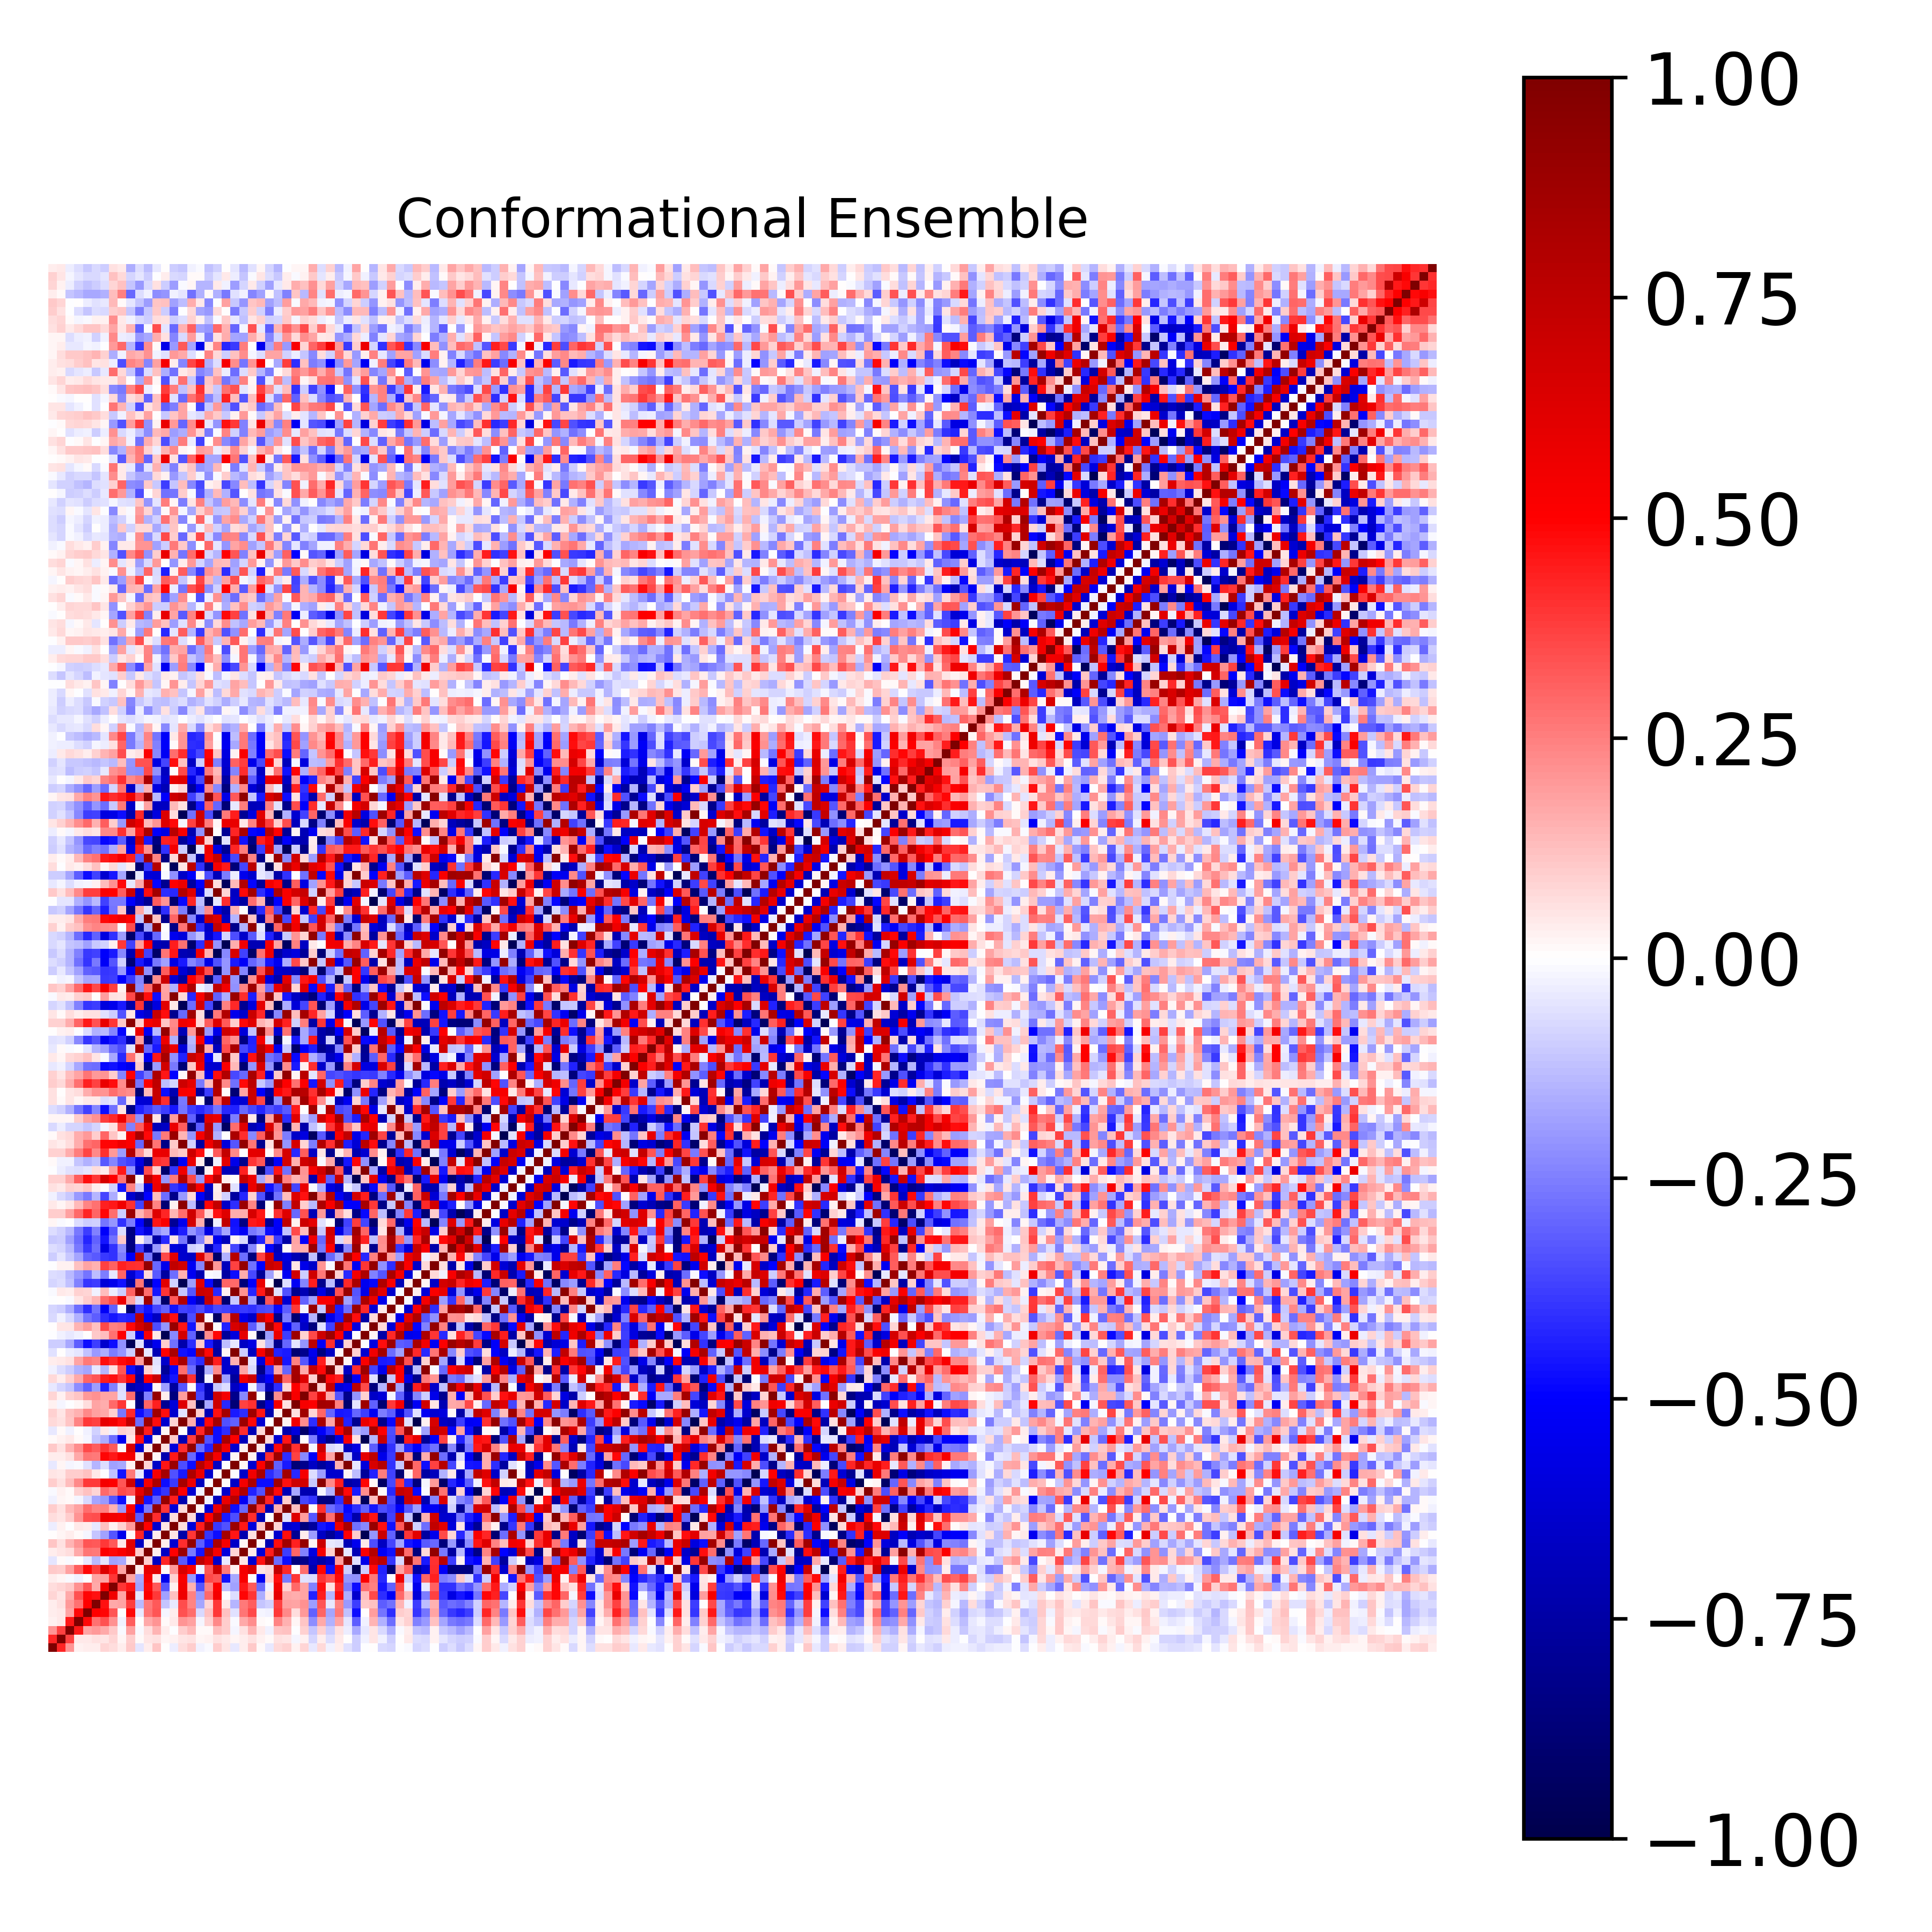

The file beside this chart, header and first rows:
1.000000000000000000e+00, 4.276087303680181084e-01, 2.064176570769246100e-01, 2.976130793035063407e-02, 3.149371418414650958e-02, 3.233389381220307113e-02, 7.920660597442193140e-02, 6.924196695095612142e-02, 3.339751564851771437e-02, 1.030190578578068505e-01, -5.108320092003757612e-02, 3.806429144003875553e-02, 1.127290949169948153e-01, 3.946805856624040210e-03, -3.343683797406165475e-02, 6.909144787862835091e-02, 9.589442561013702959e-02, -2.494069610240664744e-02, -1.070255816029030797e-02, 9.850096171178376880e-02, 5.366706938825092921e-02, -4.230543909829639210e-02, 3.170579104236988938e-02, 1.080171717328991671e-01
4.276087303680181084e-01, 1.000000000000000000e+00, 3.690038671069339471e-01, 4.289382427064172137e-02, 4.286493126736987125e-02, 5.991152179432351899e-02, 4.795062207018660483e-02, 8.398111389637374913e-02, 2.111258773976570913e-02, 9.900137578505859015e-02, 1.460249019371193634e-02, 5.079574338217893170e-02, 6.125855395636110173e-02, 1.922185261540373252e-02, 2.600582174799758589e-02, 5.062537327906087292e-02, 5.610500385014501740e-02, 1.629531670407619384e-02, 2.896095852037493951e-02, 5.582035594379361476e-02, 4.211481976610803590e-02, 1.661200870896829829e-02, 3.789828836510870935e-02, 6.034460793752243618e-02
2.064176570769246100e-01, 3.690038671069339471e-01, 1.000000000000000000e+00, 4.506833760506238629e-01, 1.766148377004653491e-01, 1.974335986235210005e-01, 1.706535028831567824e-01, 1.041073243098518397e-01, -1.391130254269789049e-02, 1.823153701355157419e-01, -9.283062333200019570e-03, 6.692936818021136269e-02, 1.408877475012308145e-01, 3.585993065830158505e-02, -4.258802352944434429e-04, 9.402571962267917971e-02, 1.353605759416776910e-01, 8.374835836088754398e-03, 1.071966313703702489e-02, 1.283655158444751143e-01, 9.544109763912303479e-02, -1.687586759787859311e-02, 5.470182838905798123e-02, 1.469924267444001897e-01
2.976130793035063407e-02, 4.289382427064172137e-02, 4.506833760506238629e-01, 1.000000000000000000e+00, 4.774183431567114444e-01, 2.787196919118845595e-01, 3.399219230145185122e-01, 2.166995284394646615e-01, -2.551520796511824382e-02, 3.179002992982555842e-01, 6.342987987560869470e-03, 1.715574518894467104e-01, 2.067424593900001606e-01, 1.016987753235307906e-02, 4.536115659938937117e-02, 2.079516525074075750e-01, 1.800540480479409233e-01, -1.730093840236307870e-02, 9.021138885523211082e-02, 2.328600660427230518e-01, 9.381350985699812850e-02, -9.525831746693962099e-03, 1.665798650626176269e-01, 2.231395372985904846e-01
3.149371418414650958e-02, 4.286493126736987125e-02, 1.766148377004653491e-01, 4.774183431567114444e-01, 1.000000000000000000e+00, 4.995469664608865323e-01, 4.876899132450311369e-01, 3.283237055613997812e-01, -1.293712783364518466e-03, 4.817360685739690562e-01, -4.028122875901353483e-02, 2.699581722106325077e-01, 3.320781059952177539e-01, -2.311428660090339773e-02, 3.499313709656572818e-02, 3.379880146232707161e-01, 2.815383752160389719e-01, -7.265421800320934209e-02, 1.224865848740969987e-01, 3.838549485805656247e-01, 1.222284703629185343e-01, -5.802421073419335162e-02, 2.658551856519612011e-01, 3.545517840092820561e-01
3.233389381220307113e-02, 5.991152179432351899e-02, 1.974335986235210005e-01, 2.787196919118845595e-01, 4.995469664608865323e-01, 1.000000000000000000e+00, 4.637367218955211201e-01, 1.701906727723531687e-01, 1.729589651172745157e-01, 3.791031338728745870e-01, -1.403643532735283639e-01, 2.585411894100210772e-01, 3.225550988885947934e-01, -1.139299735955407317e-01, -4.225858117832598931e-02, 3.448137202996637285e-01, 2.359890537662215904e-01, -1.725130620631317446e-01, 8.226343897358835699e-02, 3.838753291939778212e-01, 4.262746679691982454e-02, -1.437627480336864105e-01, 2.585678141052216716e-01, 3.198563759658944461e-01
7.920660597442193140e-02, 4.795062207018660483e-02, 1.706535028831567824e-01, 3.399219230145185122e-01, 4.876899132450311369e-01, 4.637367218955211201e-01, 1.000000000000000000e+00, 5.521512649118409666e-01, 1.719975286971136830e-01, 6.266483299756795411e-01, -5.353188302004370513e-02, 5.019096391555923908e-01, 3.845064390482317851e-01, -1.823404560584070411e-01, 1.196629993556558996e-01, 5.590916723068091176e-01, 2.497110522704588664e-01, -1.979663597538398323e-01, 2.923463711639249785e-01, 5.336280956334484848e-01, -7.038442506697073411e-04, -6.934397700548015908e-02, 4.856912781143963853e-01, 3.931576868944248737e-01
6.924196695095612142e-02, 8.398111389637374913e-02, 1.041073243098518397e-01, 2.166995284394646615e-01, 3.283237055613997812e-01, 1.701906727723531687e-01, 5.521512649118409666e-01, 1.000000000000000000e+00, 3.945056948936961905e-01, 4.604385182271449328e-01, -1.840943602682151292e-01, 4.798976472266403004e-01, 3.209399785760958523e-01, -3.282432614423606565e-01, 2.569757362351666324e-02, 5.449223267025588013e-01, 1.523217424178669455e-01, -3.338965321388984164e-01, 2.357539245455936572e-01, 5.020377547766049497e-01, -1.240634703048271448e-01, -1.828041740606753118e-01, 4.516684570571805613e-01, 3.231006480839511696e-01
3.339751564851771437e-02, 2.111258773976570913e-02, -1.391130254269789049e-02, -2.551520796511824382e-02, -1.293712783364518466e-03, 1.729589651172745157e-01, 1.719975286971136830e-01, 3.945056948936961905e-01, 1.000000000000000000e+00, 1.770338467267029980e-01, -1.670572883703226041e-01, 5.169507279838065905e-01, 3.909592321639884793e-02, -5.479375768903425037e-01, 9.284895422900932282e-02, 5.191988576599441130e-01, -2.017051283495661651e-01, -4.693956569881789220e-01, 3.559498310867241222e-01, 3.342350392869026798e-01, -4.648253317913564886e-01, -1.717328524014128943e-01, 5.228919200575765647e-01, 1.398068103553427519e-02
1.030190578578068505e-01, 9.900137578505859015e-02, 1.823153701355157419e-01, 3.179002992982555842e-01, 4.817360685739690562e-01, 3.791031338728745870e-01, 6.266483299756795411e-01, 4.604385182271449328e-01, 1.770338467267029980e-01, 1.000000000000000000e+00, 3.644532944230172156e-02, 5.867471145811262723e-01, 6.122823334471456658e-01, 1.557718825711520635e-02, 2.005947321336067901e-01, 6.431548143386299765e-01, 5.150047093309110258e-01, -3.061517094171130673e-02, 3.297628052645888430e-01, 6.892027397322906257e-01, 2.639810214056142468e-01, 2.537679075775156265e-02, 5.352164292396401901e-01, 6.411751941610583927e-01
-5.108320092003757612e-02, 1.460249019371193634e-02, -9.283062333200019570e-03, 6.342987987560869470e-03, -4.028122875901353483e-02, -1.403643532735283639e-01, -5.353188302004370513e-02, -1.840943602682151292e-01, -1.670572883703226041e-01, 3.644532944230172156e-02, 1.000000000000000000e+00, 1.012852454905030508e-01, -6.689583463347831271e-01, 4.230258367953221299e-01, 8.996018754717846067e-01, -3.227240827682000268e-01, -4.931155333203665059e-01, 7.502192165269320201e-01, 6.003195393221782972e-01, -6.466778185592159112e-01, -3.914076794493245165e-02, 9.846584152422254155e-01, 5.442377916398782878e-02, -6.312866938029509933e-01
3.806429144003875553e-02, 5.079574338217893170e-02, 6.692936818021136269e-02, 1.715574518894467104e-01, 2.699581722106325077e-01, 2.585411894100210772e-01, 5.019096391555923908e-01, 4.798976472266403004e-01, 5.169507279838065905e-01, 5.867471145811262723e-01, 1.012852454905030508e-01, 1.000000000000000000e+00, 3.395142040884802787e-02, -6.634161643392213481e-01, 4.987038436763625571e-01, 8.844512800222144033e-01, -2.632921348005353157e-01, -4.547989007980949294e-01, 8.254793188512532520e-01, 5.253568559216977851e-01, -5.953385137160602802e-01, 8.040731714312525369e-02, 9.795269157204991028e-01, 4.538164846468951963e-02
1.127290949169948153e-01, 6.125855395636110173e-02, 1.408877475012308145e-01, 2.067424593900001606e-01, 3.320781059952177539e-01, 3.225550988885947934e-01, 3.845064390482317851e-01, 3.209399785760958523e-01, 3.909592321639884793e-02, 6.122823334471456658e-01, -6.689583463347831271e-01, 3.395142040884802787e-02, 1.000000000000000000e+00, 3.520866027206594195e-02, -6.267341738597252965e-01, 4.131433577669428314e-01, 9.207020335577501546e-01, -3.135721952116304889e-01, -4.559929312480499042e-01, 8.257600762906498471e-01, 5.385874829366725791e-01, -6.538850782399262540e-01, 2.165770894312348330e-02, 9.860003843388313038e-01
3.946805856624040210e-03, 1.922185261540373252e-02, 3.585993065830158505e-02, 1.016987753235307906e-02, -2.311428660090339773e-02, -1.139299735955407317e-01, -1.823404560584070411e-01, -3.282432614423606565e-01, -5.479375768903425037e-01, 1.557718825711520635e-02, 4.230258367953221299e-01, -6.634161643392213481e-01, 3.520866027206594195e-02, 1.000000000000000000e+00, 4.767186840832917522e-02, -7.387014091005525973e-01, 3.979409247504205882e-01, 9.034258240764171388e-01, -3.961277417951253876e-01, -4.701607685594954011e-01, 8.468954686317350378e-01, 4.536125484821770804e-01, -7.226145917338089308e-01, 5.597984593239210827e-02
-3.343683797406165475e-02, 2.600582174799758589e-02, -4.258802352944434429e-04, 4.536115659938937117e-02, 3.499313709656572818e-02, -4.225858117832598931e-02, 1.196629993556558996e-01, 2.569757362351666324e-02, 9.284895422900932282e-02, 2.005947321336067901e-01, 8.996018754717846067e-01, 4.987038436763625571e-01, -6.267341738597252965e-01, 4.767186840832917522e-02, 1.000000000000000000e+00, 6.662632837875288871e-02, -6.079243495972896927e-01, 4.388646652497029677e-01, 8.744516949713813103e-01, -3.873422558760081791e-01, -3.435394322774403264e-01, 8.882568816192224492e-01, 4.510046259763392240e-01, -5.949951837206308713e-01
6.909144787862835091e-02, 5.062537327906087292e-02, 9.402571962267917971e-02, 2.079516525074075750e-01, 3.379880146232707161e-01, 3.448137202996637285e-01, 5.590916723068091176e-01, 5.449223267025588013e-01, 5.191988576599441130e-01, 6.431548143386299765e-01, -3.227240827682000268e-01, 8.844512800222144033e-01, 4.131433577669428314e-01, -7.387014091005525973e-01, 6.662632837875288871e-02, 1.000000000000000000e+00, 7.158455705357337495e-02, -7.149671980070519961e-01, 4.983472409547284321e-01, 8.376045931654295673e-01, -4.472418635348545668e-01, -3.501989673669726466e-01, 8.978711003515313926e-01, 4.134537599887391779e-01
9.589442561013702959e-02, 5.610500385014501740e-02, 1.353605759416776910e-01, 1.800540480479409233e-01, 2.815383752160389719e-01, 2.359890537662215904e-01, 2.497110522704588664e-01, 1.523217424178669455e-01, -2.017051283495661651e-01, 5.150047093309110258e-01, -4.931155333203665059e-01, -2.632921348005353157e-01, 9.207020335577501546e-01, 3.979409247504205882e-01, -6.079243495972896927e-01, 7.158455705357337495e-02, 1.000000000000000000e+00, 2.968866917042148335e-02, -6.210182090838994862e-01, 5.692837276975947214e-01, 8.125871888600380011e-01, -4.714966083694561716e-01, -2.924728966555013576e-01, 9.230704439853810728e-01
-2.494069610240664744e-02, 1.629531670407619384e-02, 8.374835836088754398e-03, -1.730093840236307870e-02, -7.265421800320934209e-02, -1.725130620631317446e-01, -1.979663597538398323e-01, -3.338965321388984164e-01, -4.693956569881789220e-01, -3.061517094171130673e-02, 7.502192165269320201e-01, -4.547989007980949294e-01, -3.135721952116304889e-01, 9.034258240764171388e-01, 4.388646652497029677e-01, -7.149671980070519961e-01, 2.968866917042148335e-02, 1.000000000000000000e+00, -2.873314764390633852e-02, -6.764491115489931206e-01, 5.766840924734975005e-01, 7.781700065203261962e-01, -5.266671843518639928e-01, -2.870415340305693674e-01
-1.070255816029030797e-02, 2.896095852037493951e-02, 1.071966313703702489e-02, 9.021138885523211082e-02, 1.224865848740969987e-01, 8.226343897358835699e-02, 2.923463711639249785e-01, 2.357539245455936572e-01, 3.559498310867241222e-01, 3.297628052645888430e-01, 6.003195393221782972e-01, 8.254793188512532520e-01, -4.559929312480499042e-01, -3.961277417951253876e-01, 8.744516949713813103e-01, 4.983472409547284321e-01, -6.210182090838994862e-01, -2.873314764390633852e-02, 1.000000000000000000e+00, -1.142658463518120976e-02, -6.360428371372978118e-01, 5.761891564866093995e-01, 8.086455494618990381e-01, -4.370688267034055774e-01
9.850096171178376880e-02, 5.582035594379361476e-02, 1.283655158444751143e-01, 2.328600660427230518e-01, 3.838549485805656247e-01, 3.838753291939778212e-01, 5.336280956334484848e-01, 5.020377547766049497e-01, 3.342350392869026798e-01, 6.892027397322906257e-01, -6.466778185592159112e-01, 5.253568559216977851e-01, 8.257600762906498471e-01, -4.701607685594954011e-01, -3.873422558760081791e-01, 8.376045931654295673e-01, 5.692837276975947214e-01, -6.764491115489931206e-01, -1.142658463518120976e-02, 1.000000000000000000e+00, 1.135271545410753737e-02, -6.636302506783583466e-01, 5.388535815405819385e-01, 8.249274652973270783e-01
5.366706938825092921e-02, 4.211481976610803590e-02, 9.544109763912303479e-02, 9.381350985699812850e-02, 1.222284703629185343e-01, 4.262746679691982454e-02, -7.038442506697073411e-04, -1.240634703048271448e-01, -4.648253317913564886e-01, 2.639810214056142468e-01, -3.914076794493245165e-02, -5.953385137160602802e-01, 5.385874829366725791e-01, 8.468954686317350378e-01, -3.435394322774403264e-01, -4.472418635348545668e-01, 8.125871888600380011e-01, 5.766840924734975005e-01, -6.360428371372978118e-01, 1.135271545410753737e-02, 1.000000000000000000e+00, -5.601245216649917112e-03, -6.548829079395354080e-01, 5.535890950072753780e-01
-4.230543909829639210e-02, 1.661200870896829829e-02, -1.687586759787859311e-02, -9.525831746693962099e-03, -5.802421073419335162e-02, -1.437627480336864105e-01, -6.934397700548015908e-02, -1.828041740606753118e-01, -1.717328524014128943e-01, 2.537679075775156265e-02, 9.846584152422254155e-01, 8.040731714312525369e-02, -6.538850782399262540e-01, 4.536125484821770804e-01, 8.882568816192224492e-01, -3.501989673669726466e-01, -4.714966083694561716e-01, 7.781700065203261962e-01, 5.761891564866093995e-01, -6.636302506783583466e-01, -5.601245216649917112e-03, 1.000000000000000000e+00, 1.941038159578349631e-02, -6.288082241665196026e-01
3.170579104236988938e-02, 3.789828836510870935e-02, 5.470182838905798123e-02, 1.665798650626176269e-01, 2.658551856519612011e-01, 2.585678141052216716e-01, 4.856912781143963853e-01, 4.516684570571805613e-01, 5.228919200575765647e-01, 5.352164292396401901e-01, 5.442377916398782878e-02, 9.795269157204991028e-01, 2.165770894312348330e-02, -7.226145917338089308e-01, 4.510046259763392240e-01, 8.978711003515313926e-01, -2.924728966555013576e-01, -5.266671843518639928e-01, 8.086455494618990381e-01, 5.388535815405819385e-01, -6.548829079395354080e-01, 1.941038159578349631e-02, 1.000000000000000000e+00, 2.997655140115629974e-02
1.080171717328991671e-01, 6.034460793752243618e-02, 1.469924267444001897e-01, 2.231395372985904846e-01, 3.545517840092820561e-01, 3.198563759658944461e-01, 3.931576868944248737e-01, 3.231006480839511696e-01, 1.398068103553427519e-02, 6.411751941610583927e-01, -6.312866938029509933e-01, 4.538164846468951963e-02, 9.860003843388313038e-01, 5.597984593239210827e-02, -5.949951837206308713e-01, 4.134537599887391779e-01, 9.230704439853810728e-01, -2.870415340305693674e-01, -4.370688267034055774e-01, 8.249274652973270783e-01, 5.535890950072753780e-01, -6.288082241665196026e-01, 2.997655140115629974e-02, 1.000000000000000000e+00
8.696619016724459542e-03, 2.846841988849284355e-02, 4.019251105678073310e-02, 1.346303665586676482e-02, -1.628146761080022029e-02, -1.159397981541333139e-01, -1.587547819269242155e-01, -2.849411393749655685e-01, -5.327207788064258764e-01, 5.181656730827009089e-02, 4.636705378054508109e-01, -6.089060579812619611e-01, 2.006918373393584004e-02, 9.841851038260686080e-01, 1.087316756620981817e-01, -7.087796832045291096e-01, 3.771638132099981999e-01, 9.186595710285526684e-01, -3.379104791143129338e-01, -4.698645497304759777e-01, 8.323865087028573528e-01, 5.016468724322128425e-01, -6.857612762696640996e-01, 4.016670149893621783e-02
-4.410193022087045139e-02, 1.052624880986914244e-02, -2.965093751445325651e-02, 1.607993391384554376e-03, -2.803896688929334927e-02, -8.658461878038817283e-02, 4.510855872466957434e-02, -3.090769605927460098e-02, 8.672001799308763637e-02, 7.045454759710149950e-02, 8.979857508686580614e-01, 4.428662743991250705e-01, -7.187294449152122899e-01, 2.208426749960993099e-02, 9.792430296308344273e-01, 2.861170406885010613e-03, -6.972668335505041171e-01, 4.246375852574326704e-01, 8.561733620203475503e-01, -4.747099737326734847e-01, -4.101674717797783587e-01, 8.906717772012761047e-01, 4.089872983055602984e-01, -6.976487812921615683e-01
7.441311165267359973e-02, 5.656402385291176699e-02, 1.097541046057223663e-01, 2.376247377758727852e-01, 3.832547484518812886e-01, 3.689112645232109355e-01, 5.932858165627776792e-01, 5.414479619587222459e-01, 4.762531525451386138e-01, 7.292461536206911177e-01, -2.825526552322909501e-01, 8.678547027693354066e-01, 4.711710538892348588e-01, -6.403332950146336522e-01, 8.536595325309358218e-02, 9.787753773148966108e-01, 1.580167240250352212e-01, -6.332808112158524461e-01, 4.840075937922944105e-01, 8.565785528702631879e-01, -3.431732881291645887e-01, -3.121793351150672358e-01, 8.782256969829934645e-01, 4.822811960732633629e-01
8.609216785143433692e-02, 5.026448889947371379e-02, 1.239601058670610351e-01, 1.496532674153194242e-01, 2.296532225339759647e-01, 1.835775449520391511e-01, 1.680322342332307428e-01, 8.802124665264103587e-02, -2.613475210289271100e-01, 4.149391090274199834e-01, -4.722212697346703236e-01, -3.820185247199928136e-01, 8.650634309955079759e-01, 4.746504832542502994e-01, -6.344968653381273249e-01, -5.490486114164554871e-02, 9.794282878205545773e-01, 1.003604258953882528e-01, -6.963534190361566623e-01, 4.642948668360416531e-01, 8.583561799281124172e-01, -4.496702789534080535e-01, -4.139757968793374987e-01, 8.711302745116135116e-01
2.605473644361501820e-02, -2.113875391585127300e-02, -1.132856279125001768e-03, 1.653010636575362111e-02, 6.941321820519316677e-02, 1.724086021118380607e-01, 1.635581085309751048e-01, 2.919748086343172400e-01, 3.937713397753016542e-01, 7.257455730699783128e-03, -8.567626706406619164e-01, 2.989850124159028621e-01, 4.303051660219208152e-01, -7.980588234572911777e-01, -6.017677912972686505e-01, 6.231683970606137768e-01, 1.241913863701700482e-01, -9.682335345926693648e-01, -1.659467293926058518e-01, 6.951184164314258007e-01, -4.186226452635201101e-01, -8.817069038994230779e-01, 3.711857348012407853e-01, 4.017634626710914758e-01
8.232504812274094030e-02, 2.699920670417270754e-02, 9.064186693565907948e-02, 1.114488807896126255e-01, 1.970502340168050759e-01, 2.149648539282741633e-01, 1.719558236020370390e-01, 1.758218089584660804e-01, -5.653159243810649409e-02, 2.882395262238646727e-01, -8.230043850709960473e-01, -2.436878536411557494e-01, 9.129716962061884544e-01, 3.890054108021782919e-02, -8.589254850179758316e-01, 1.922712297018782934e-01, 8.772441678080662442e-01, -3.665752964425252891e-01, -7.182179054617249259e-01, 6.788729989921249430e-01, 5.345486492126864109e-01, -8.128161445283803577e-01, -2.326865979179489341e-01, 8.992982416160359982e-01
-4.190174078949424757e-02, -7.880026757371126622e-02, -1.104523664207449629e-01, -2.243646574465706367e-01, -3.116904277861782813e-01, -1.897724242427543673e-01, -4.339220611649990955e-01, -2.423339982964221873e-01, -6.642081093055864083e-02, -7.259470462220779519e-01, -6.656641457188517963e-01, -5.852039595773158576e-01, 2.225792680162318529e-02, -1.899343252515413860e-01, -7.732675968263568178e-01, -3.315281944306736617e-01, 1.550271274562597078e-02, -4.001115656112919083e-01, -7.113953654128327697e-01, -1.025813137269131897e-01, -6.559476254239469950e-02, -6.629887898760086218e-01, -5.164198326953104434e-01, -1.591977443347324106e-02
7.702688217610380306e-02, 3.245466706320337263e-02, 8.991610462928498193e-02, 1.709010320705964814e-01, 2.973210301835529923e-01, 3.358960813790350941e-01, 4.393797853553711441e-01, 4.626588112529462227e-01, 3.939209915599133360e-01, 4.846414856086901368e-01, -7.451812748215811411e-01, 5.185200669861592671e-01, 7.029285307850954290e-01, -6.576196093718800206e-01, -4.544040269402257470e-01, 8.414454571271774430e-01, 3.994484161096178432e-01, -8.447431143572772250e-01, -1.984228790520225355e-02, 9.498475688015195484e-01, -1.941853698434570230e-01, -7.690825110292638378e-01, 5.563239628744338638e-01, 6.943682329641736040e-01
-3.038508574831244244e-02, -6.460616409002405136e-02, -1.009207321935258472e-01, -1.486907321092715284e-01, -1.784855258865240546e-01, -4.574306301213784676e-02, -1.462663483811709464e-01, 5.658364881752730308e-02, 3.315756771568256767e-01, -4.725345142149638411e-01, -6.704627315666145115e-01, 8.695753309963416555e-02, -4.100597509492249354e-02, -7.883348264412307627e-01, -4.883025156413972057e-01, 2.848413437897048262e-01, -2.888955161459567100e-01, -8.481088303528363515e-01, -1.510832106217563642e-01, 2.319775059746927715e-01, -6.333512765890444429e-01, -6.933060314393904022e-01, 1.762938105153746549e-01, -7.792654466140915004e-02
3.216019430333283413e-02, 4.556035916528740348e-02, 5.724757236262929816e-02, 1.719242799760195561e-01, 2.617413103537714614e-01, 2.397511370635217187e-01, 4.755208962879411416e-01, 4.215576558684621111e-01, 4.780932852421879709e-01, 5.361719463443684885e-01, 1.875896847766335696e-01, 9.714669687379801077e-01, -6.181736252674920745e-02, -6.439177738513325311e-01, 5.614874517817368682e-01, 8.354521632054890956e-01, -3.448317930557523447e-01, -4.099012372798713222e-01, 8.687021550162621342e-01, 4.420266954417146898e-01, -6.363805114403939811e-01, 1.526361999279625958e-01, 9.732841247919479244e-01, -4.768427831461755084e-02
-5.904061976006643592e-02, 2.271158008582820770e-03, -3.605428926455652577e-02, -5.412995990289676262e-02, -1.244970207884619900e-01, -1.983061963036635289e-01, -1.608931441574876775e-01, -2.511761335036696297e-01, -2.104103601222201414e-01, -9.884382936032737321e-02, 9.651469469111751964e-01, -4.067653296328167106e-02, -7.019302676378810224e-01, 4.962925654995168911e-01, 8.283303142869581359e-01, -4.663376678411595422e-01, -4.917691734951385452e-01, 8.074162360391584636e-01, 4.825970005258334861e-01, -7.535519125889875713e-01, 1.682629398356838904e-02, 9.774770759494195715e-01, -9.660106691710458604e-02, -6.783608906520229853e-01
-9.736129982118306436e-02, -9.537603680311215748e-02, -1.673648507589816925e-01, -3.157582158303419706e-01, -4.712875786816561607e-01, -3.789728224036128523e-01, -6.393765811556542111e-01, -4.746201871485242196e-01, -2.163721485385098620e-01, -9.657073549118718736e-01, -5.723082034070974683e-02, -7.002171307248519216e-01, -5.453367240257133153e-01, 1.009667864029736434e-01, -2.744801524595574804e-01, -7.290856478780269878e-01, -4.086377574401127144e-01, 1.026794130720111164e-01, -4.468551193826685863e-01, -7.031796305534027125e-01, -1.274574171639788200e-01, -4.622461962226515064e-02, -6.566045147297741025e-01, -5.745918338799943514e-01
-1.255272879981760622e-03, -2.886624364308175428e-02, -4.559869623129276378e-02, -2.769123576298914563e-02, 3.850198618633493596e-04, 1.054538492082103540e-01, 1.308208151156828591e-01, 2.750766962953228312e-01, 5.066435079837575683e-01, -9.658899566528761360e-02, -5.597872485382080487e-01, 5.232304157957342605e-01, 3.942966486472808396e-02, -9.691720776225535294e-01, -2.276576053922952647e-01, 6.704435298874931171e-01, -3.102050649331162258e-01, -9.495016236622051409e-01, 2.199594843174014769e-01, 4.881920923928499967e-01, -7.792445686532171178e-01, -5.948787993262023566e-01, 5.996797748588856836e-01, 1.470216586348869515e-02
2.694136879249819840e-03, 4.760648497053391465e-02, 4.787964806777589288e-02, 1.422630149407661526e-01, 1.917553877394704287e-01, 1.199926186109577936e-01, 3.517132428110686937e-01, 2.436755819698301073e-01, 2.635482172544931223e-01, 4.806003637375346194e-01, 6.729403621199807617e-01, 7.885548496781206174e-01, -3.460637301514176700e-01, -2.093692227469623190e-01, 9.026082099296318662e-01, 4.598842930493684533e-01, -4.555609699822623093e-01, 1.310513625978087238e-01, 9.612035085234682530e-01, 1.420397441382913878e-02, -4.308101581484578002e-01, 6.549536769664473512e-01, 7.525473898096858294e-01, -3.181119893384972697e-01
-7.226137734451698602e-02, -2.665063588741403700e-02, -7.401349341085625144e-02, -1.491673518576464574e-01, -2.670436783220364041e-01, -3.159147616048444407e-01, -4.130477928735865056e-01, -4.542699523912956394e-01, -4.164187911156298494e-01, -4.310061887099212452e-01, 7.640511809534589194e-01, -5.193883595452951640e-01, -6.650946372538181217e-01, 7.054905884133978455e-01, 4.636617605018319987e-01, -8.401776809451848571e-01, -3.488106319421929169e-01, 8.838433288164337931e-01, 1.524104815371986506e-02, -9.312650199298877496e-01, 2.507010660216201225e-01, 7.875701894991253837e-01, -5.622137381060302586e-01, -6.525593778066501871e-01
-7.874209895772078804e-02, -9.479783316641980651e-02, -1.612627911134319747e-01, -2.878419286552587608e-01, -4.095787291452663847e-01, -2.777564830349199543e-01, -5.174258332715782061e-01, -3.057307228665990806e-01, -4.268204289104997155e-03, -8.965955343897157315e-01, -3.980974131212851597e-01, -4.640848315234827881e-01, -3.651945320957337704e-01, -3.048535466382227832e-01, -4.661453651293877565e-01, -3.702899700656939186e-01, -3.881005666375907937e-01, -3.500350491332998026e-01, -4.206255886988559123e-01, -3.556951742520948478e-01, -3.690354397932411601e-01, -4.008664950233545299e-01, -3.894076617379027550e-01, -4.026047027555149649e-01
-2.943186135455202589e-03, 1.598951211169107739e-03, -1.304972982920738107e-02, 5.041702933208877524e-02, 9.574805491339395680e-02, 1.472262403093455574e-01, 2.894097231624958577e-01, 3.446581328850126247e-01, 5.608989399027084488e-01, 1.771763341510768919e-01, -7.082914251312624754e-02, 8.642961294947799633e-01, -1.780916011600531812e-01, -9.070995357406498316e-01, 3.273260360451186735e-01, 7.935054361657718491e-01, -5.229289303831939906e-01, -6.953356105190493519e-01, 7.215560167339550857e-01, 3.897921542778135517e-01, -8.841098292701949912e-01, -1.085385258157623434e-01, 9.065967407860030525e-01, -1.838691979960522527e-01
-1.418352840554090374e-02, 4.294647419370518221e-02, 3.659573075719207980e-02, 8.615876442084216547e-02, 8.457604812117124060e-02, -2.564182117456975663e-02, 1.258914439038770761e-01, -3.273987508656012874e-02, -9.397559316723923251e-02, 3.065434546264376170e-01, 9.456649404151949989e-01, 2.831469786677870970e-01, -4.588885082190813924e-01, 3.946438507408969731e-01, 9.188024952583144778e-01, -1.147190663478190736e-01, -3.284595145338478628e-01, 7.001625499769752459e-01, 6.755173798975048216e-01, -4.183483277338601036e-01, 2.807838414134128033e-02, 9.481455111691479143e-01, 2.139067390316844453e-01, -4.246932847526987409e-01
-7.945204358821347790e-02, -6.341781640697967404e-02, -1.190328518998743784e-01, -2.486437629105170410e-01, -3.941004457728022881e-01, -3.789058081639583020e-01, -6.064687915862169154e-01, -5.487222062145520329e-01, -4.644221835738272519e-01, -7.643930823128680663e-01, 2.688040684628751342e-01, -8.641292824451578536e-01, -4.959286181093419121e-01, 6.045293246906821016e-01, -9.203045328523254409e-02, -9.743293657990194090e-01, -1.918975663476457649e-01, 6.029327018704078167e-01, -4.796539381776892541e-01, -8.634166726514153067e-01, 3.017792967707543794e-01, 2.949026022056372986e-01, -8.676809779067740092e-01, -5.051122810544789177e-01
-6.353627984212679991e-02, -7.715298774577465657e-02, -1.336701527135853440e-01, -2.014244571356315072e-01, -2.665673040259176618e-01, -1.317000875966570783e-01, -2.540983306148790755e-01, -4.152597695744205536e-02, 2.984998490126730686e-01, -6.249648475753181165e-01, -4.488889169455137496e-01, 7.576243822150950658e-02, -3.209118277446373901e-01, -7.607248034664427783e-01, -2.846685791615893302e-01, 1.536213412760958352e-01, -5.364320615451542151e-01, -7.161754391418502230e-01, -1.310712237651914629e-02, -1.581378757971396709e-02, -7.547107027817687719e-01, -4.704496824646646203e-01, 1.622287129872746203e-01, -3.559111246500683556e-01
-2.021840819479422141e-05, 3.083548773922511338e-02, 2.888514736423153373e-02, 1.181621138362505818e-01, 1.746802341314384333e-01, 1.562365392225124883e-01, 3.718224750549384283e-01, 3.090627963451444971e-01, 4.352448753148724370e-01, 4.097623188843891318e-01, 4.032092108859433588e-01, 9.163237963065266056e-01, -2.941420404004766453e-01, -5.510154893435834644e-01, 7.368434200842985948e-01, 6.730294115443685721e-01, -5.255649412808930387e-01, -2.358205445608520523e-01, 9.586825058699632862e-01, 2.004640648278280535e-01, -6.809219041195929689e-01, 3.723740946694672482e-01, 9.122048664177399013e-01, -2.799649749862190840e-01
-9.451995993586329026e-02, -4.991639330037850319e-02, -1.079920432604711683e-01, -1.789499453286052533e-01, -2.970470986830146543e-01, -3.247592129290362006e-01, -3.856281502164750075e-01, -4.020031857686603982e-01, -2.504398803215576175e-01, -5.233697985168211941e-01, 7.680200585962966287e-01, -2.653188567066461223e-01, -8.629285659446531698e-01, 3.534929822379803133e-01, 5.948829055796927001e-01, -6.371996502503183279e-01, -6.620437382969215356e-01, 6.368248615885612196e-01, 2.738057282846124152e-01, -9.144480286313896311e-01, -1.501708825661030311e-01, 7.762910957603176287e-01, -2.845976481516479528e-01, -8.587100543613512826e-01
-6.687713948979130685e-02, -8.328718266246946944e-02, -1.341462872601164869e-01, -2.642433463103815439e-01, -3.883096893644099601e-01, -2.820521622992808175e-01, -5.716555819263346994e-01, -3.990023374147685931e-01, -2.254539059413867563e-01, -8.513313320010726937e-01, -3.769160154173498145e-01, -7.656134534585925522e-01, -2.029803058744542588e-01, 8.292256096131954413e-02, -5.956420936148593137e-01, -6.288234449933687298e-01, -9.001479297170159044e-02, -6.445062568542908599e-02, -7.002367785846613790e-01, -4.273124706523668270e-01, 4.655450866791543268e-02, -3.643173713703912742e-01, -7.118325970691556925e-01, -2.325687628558412989e-01
-1.037380893264489012e-01, -9.396806694139669958e-02, -1.811027884164648494e-01, -2.880053054808593416e-01, -4.222304119206858330e-01, -3.075753367973447228e-01, -4.586993686899335509e-01, -2.790766594222335861e-01, 1.084845044764482652e-01, -8.450020437612195678e-01, 3.020023563824812338e-02, -1.375297631258103614e-01, -7.434559644160847469e-01, -4.147614426134297871e-01, 5.251173877603524526e-02, -2.682153283085224604e-01, -8.008068018674335820e-01, -2.361633909716809865e-01, 8.903033965913276226e-02, -5.390701168901195217e-01, -6.877841458068852942e-01, 1.615660656426962105e-02, -7.367588504463211396e-02, -7.701281971199510634e-01
-6.471229866869582237e-02, -8.788317507687909425e-02, -1.361774289271508731e-01, -2.627085929540466935e-01, -3.775271580723668086e-01, -2.425827492157616727e-01, -5.134024287252857421e-01, -3.294162346109315020e-01, -6.829198565572071333e-02, -8.490671054920323479e-01, -4.618909380247638863e-01, -5.843712068913288205e-01, -2.257397861457838828e-01, -1.671097294213441942e-01, -5.823412534610888924e-01, -4.385426208158212380e-01, -2.075436159121527568e-01, -2.822719448685575561e-01, -5.745681026936569902e-01, -3.178986318197437044e-01, -1.785985100853539065e-01, -4.565168078630594262e-01, -5.157155561108888175e-01, -2.632178484656282347e-01
2.004295758634045549e-02, -1.487602689140384536e-02, -3.213973780929350876e-03, -7.003314653938343126e-02, -9.545365200627092817e-02, -9.040086457073349957e-02, -2.687096470701563766e-01, -2.065527793421623459e-01, -3.990710843056353707e-01, -2.559927271244369917e-01, -4.932646674127967867e-01, -8.355889335473106749e-01, 4.589699594895924051e-01, 5.186867578780989252e-01, -7.926712968230734679e-01, -5.430773903499372945e-01, 6.619309535187333227e-01, 1.637235044990970334e-01, -9.678797819438306194e-01, -2.797421184100920555e-02, 7.345662327120571211e-01, -4.616363035877005250e-01, -8.363350055535158090e-01, 4.475216479755684262e-01
9.727444047821363904e-02, 9.894693781910882113e-02, 1.803947918777279447e-01, 2.932182909047852393e-01, 4.229950754442309835e-01, 2.983894531212771817e-01, 4.863538008761486564e-01, 2.872505630722210213e-01, -9.959229392642911238e-02, 8.845650788353324190e-01, 1.472785675227800128e-01, 2.349799692173992205e-01, 6.206875382681269482e-01, 4.244939781916836630e-01, 1.419342852950958023e-01, 2.821785967108462745e-01, 6.817979642919940186e-01, 3.214634296729968477e-01, 8.230709898961394155e-02, 4.631542720914854638e-01, 6.201957320390431017e-01, 1.585709461605245563e-01, 1.620084359838653287e-01, 6.525006489693087053e-01
4.100791555289020479e-02, 2.220236725614587250e-02, 4.928694771624004406e-02, 1.364193660676741304e-01, 2.346633730857672906e-01, 2.769281365745002721e-01, 4.305700625512386415e-01, 4.517996092077887771e-01, 5.540116601132839547e-01, 4.057636031855816894e-01, -3.742233549011764193e-01, 8.426162056263611921e-01, 2.408135151133622143e-01, -8.881171756485328750e-01, 2.864229399818201890e-02, 9.451977250627425775e-01, -1.284536415830005163e-01, -8.360426751764318265e-01, 4.914152460732088556e-01, 7.310736302437630396e-01, -6.495134925466675702e-01, -4.113719052976379520e-01, 8.855126472715697528e-01, 2.356322978142564029e-01
-2.897496663754167007e-02, -7.401680829897623604e-02, -1.028097880235709360e-01, -1.997565362557562341e-01, -2.606147775660195287e-01, -1.430699970357859341e-01, -3.641917140167593714e-01, -1.626276133283252878e-01, 1.070018663519641412e-03, -6.385161119886471059e-01, -7.641267296561033984e-01, -4.984950425213520164e-01, 1.273496221030410991e-01, -2.815707010999226045e-01, -8.264283130600783567e-01, -2.019951599986231083e-01, 7.718972759140164952e-02, -5.155159577991080821e-01, -7.020473579011514698e-01, 4.085389997828758890e-02, -8.968265258597217515e-02, -7.621805618946485561e-01, -4.243821225906715400e-01, 9.012892862932930793e-02
5.626130955912411746e-02, 3.997690874294576591e-02, 8.749956095436120518e-02, 8.453337585747677796e-02, 1.113139024474077282e-01, 3.215546091663110811e-02, -7.412012142586439992e-03, -8.737995451184618623e-02, -4.541586020585495209e-01, 2.388202000425270477e-01, -9.887675318443273076e-02, -6.097330370002387312e-01, 5.604786621625093002e-01, 8.146397224763459732e-01, -3.982657465346607362e-01, -4.387311405877347137e-01, 8.247493937344784198e-01, 5.289516388889889953e-01, -6.735249671606187150e-01, 3.481954567290607150e-02, 9.865405832565519173e-01, -6.218503360673224151e-02, -6.659734298728690050e-01, 5.730389643798153854e-01
9.370205824127374183e-02, 8.993730051556203531e-02, 1.664262664323221674e-01, 3.147733574088374398e-01, 4.709074457397695590e-01, 3.929777702672039852e-01, 6.533546358104742602e-01, 4.960394046388069134e-01, 2.680061709353369626e-01, 9.495320710557105803e-01, 9.136656332281972714e-03, 7.596694286626468617e-01, 5.328329173407703179e-01, -2.103235552360021576e-01, 2.620855187852504931e-01, 7.997668678802930531e-01, 3.572836768654428785e-01, -2.040824258950277026e-01, 4.824721622129745091e-01, 7.446715395504164281e-01, 2.927037489784553928e-02, -7.531676779483339156e-03, 7.247673064889330607e-01, 5.582878783271222334e-01
-5.136655375397154721e-03, -3.861942788825291351e-02, -5.636988694160560004e-02, -6.409416408122563247e-02, -4.826625795832172744e-02, 6.948095173417213888e-02, 3.563052185504456126e-02, 1.941033444598680990e-01, 4.472435093592173061e-01, -2.075141610368605727e-01, -6.771287348178749443e-01, 3.509949026661039473e-01, 9.040133345807213616e-02, -9.098130238644264178e-01, -3.977713411550635181e-01, 5.545514461858054300e-01, -2.287826254197254938e-01, -9.539476411255053412e-01, 2.663836178831849311e-02, 4.610210980821224380e-01, -6.876138998256976498e-01, -7.066509006403548510e-01, 4.362530750930218026e-01, 6.132181259238163318e-02
1.006384972033622441e-02, -3.106340489726218054e-02, -2.769670591893635958e-02, -1.107333842690516185e-01, -1.523306266945693710e-01, -1.171939697016022575e-01, -3.248431183495705810e-01, -2.346608895958167407e-01, -3.419794179395568845e-01, -3.725664511226767228e-01, -5.845414801876162025e-01, -8.363573512905549956e-01, 4.103316721225908070e-01, 3.889534623972198957e-01, -8.592517784505552259e-01, -5.223707408420000808e-01, 5.762913450411798477e-01, 3.436528846276145494e-02, -9.865113513917505017e-01, -2.898101684775691855e-02, 6.090874993708731422e-01, -5.573118383625850214e-01, -8.195072106103081788e-01, 3.918057722667344644e-01
9.135744419633823332e-02, 9.119030376843000052e-02, 1.632762414145863261e-01, 2.574668125858617374e-01, 3.644653618670078421e-01, 2.336025454053201333e-01, 4.006687788509971648e-01, 2.025105653965691421e-01, -1.910633488230954746e-01, 7.965210339453653310e-01, 2.122195031989102532e-01, 7.607070986324691864e-02, 5.669406428169385670e-01, 5.800618165363318202e-01, 1.334748198496962246e-01, 1.041722318834843730e-01, 6.936117868218845128e-01, 4.688422000925396849e-01, -1.013867142057379295e-02, 3.215609418865799096e-01, 7.292525231166701039e-01, 2.296572605057793370e-01, -4.495008998540147259e-03, 5.988517592769149189e-01
4.975618454277833114e-02, 3.531822423139438505e-02, 6.395024421320116836e-02, 1.632106811455199258e-01, 2.753968788313774785e-01, 3.031269526507578971e-01, 4.871570902713318052e-01, 4.901311155899988337e-01, 5.537685569854298162e-01, 5.119242178099722151e-01, -2.998329475075997008e-01, 8.908732468143599759e-01, 2.691790308711646262e-01, -8.288192527485783723e-01, 1.054614030088141252e-01, 9.695402564401580658e-01, -8.899172633293911394e-02, -7.640811109056978578e-01, 5.494488673952987456e-01, 7.499547555476695493e-01, -5.949448887538020259e-01, -3.341301572349685278e-01, 9.210142862936555597e-01, 2.679979519066934546e-01
1.180441145689929867e-02, 5.859245924728483795e-02, 7.602937438314223695e-02, 1.576739140356183955e-01, 1.976099076839335500e-01, 9.635496415032959727e-02, 3.005245599558010738e-01, 1.098566672525212173e-01, 2.492350014957351798e-02, 5.301904445287171086e-01, 8.301122293376795858e-01, 4.813744544317652974e-01, -2.631370647443305177e-01, 2.614852622576033236e-01, 8.874348366535745880e-01, 1.411567557232141501e-01, -2.095250189645576910e-01, 5.371682679910276814e-01, 7.470465571623062795e-01, -1.544510860364898264e-01, 3.500702015437772222e-03, 8.262432848074786618e-01, 4.118239031329338218e-01, -2.293753782527045981e-01
-7.320107581611758063e-02, -3.638203186759970953e-02, -8.359065586700270556e-02, -8.078109789556561782e-02, -1.156022591596583271e-01, -8.150260848053822449e-02, -1.955412456982847172e-02, 6.138360341514056961e-02, 3.472322770428620253e-01, -2.436747657521058374e-01, 3.169654547840021208e-01, 5.765878102826411666e-01, -6.923648065790738437e-01, -6.619793837803252812e-01, 5.719618445327971923e-01, 3.138285175206027011e-01, -8.937799409434443731e-01, -3.166127598272030497e-01, 7.523678150167719680e-01, -2.030227047631156523e-01, -9.305997358799910080e-01, 2.849311361120099861e-01, 6.112775695966784495e-01, -6.962334029512701195e-01
... 99 more rows
